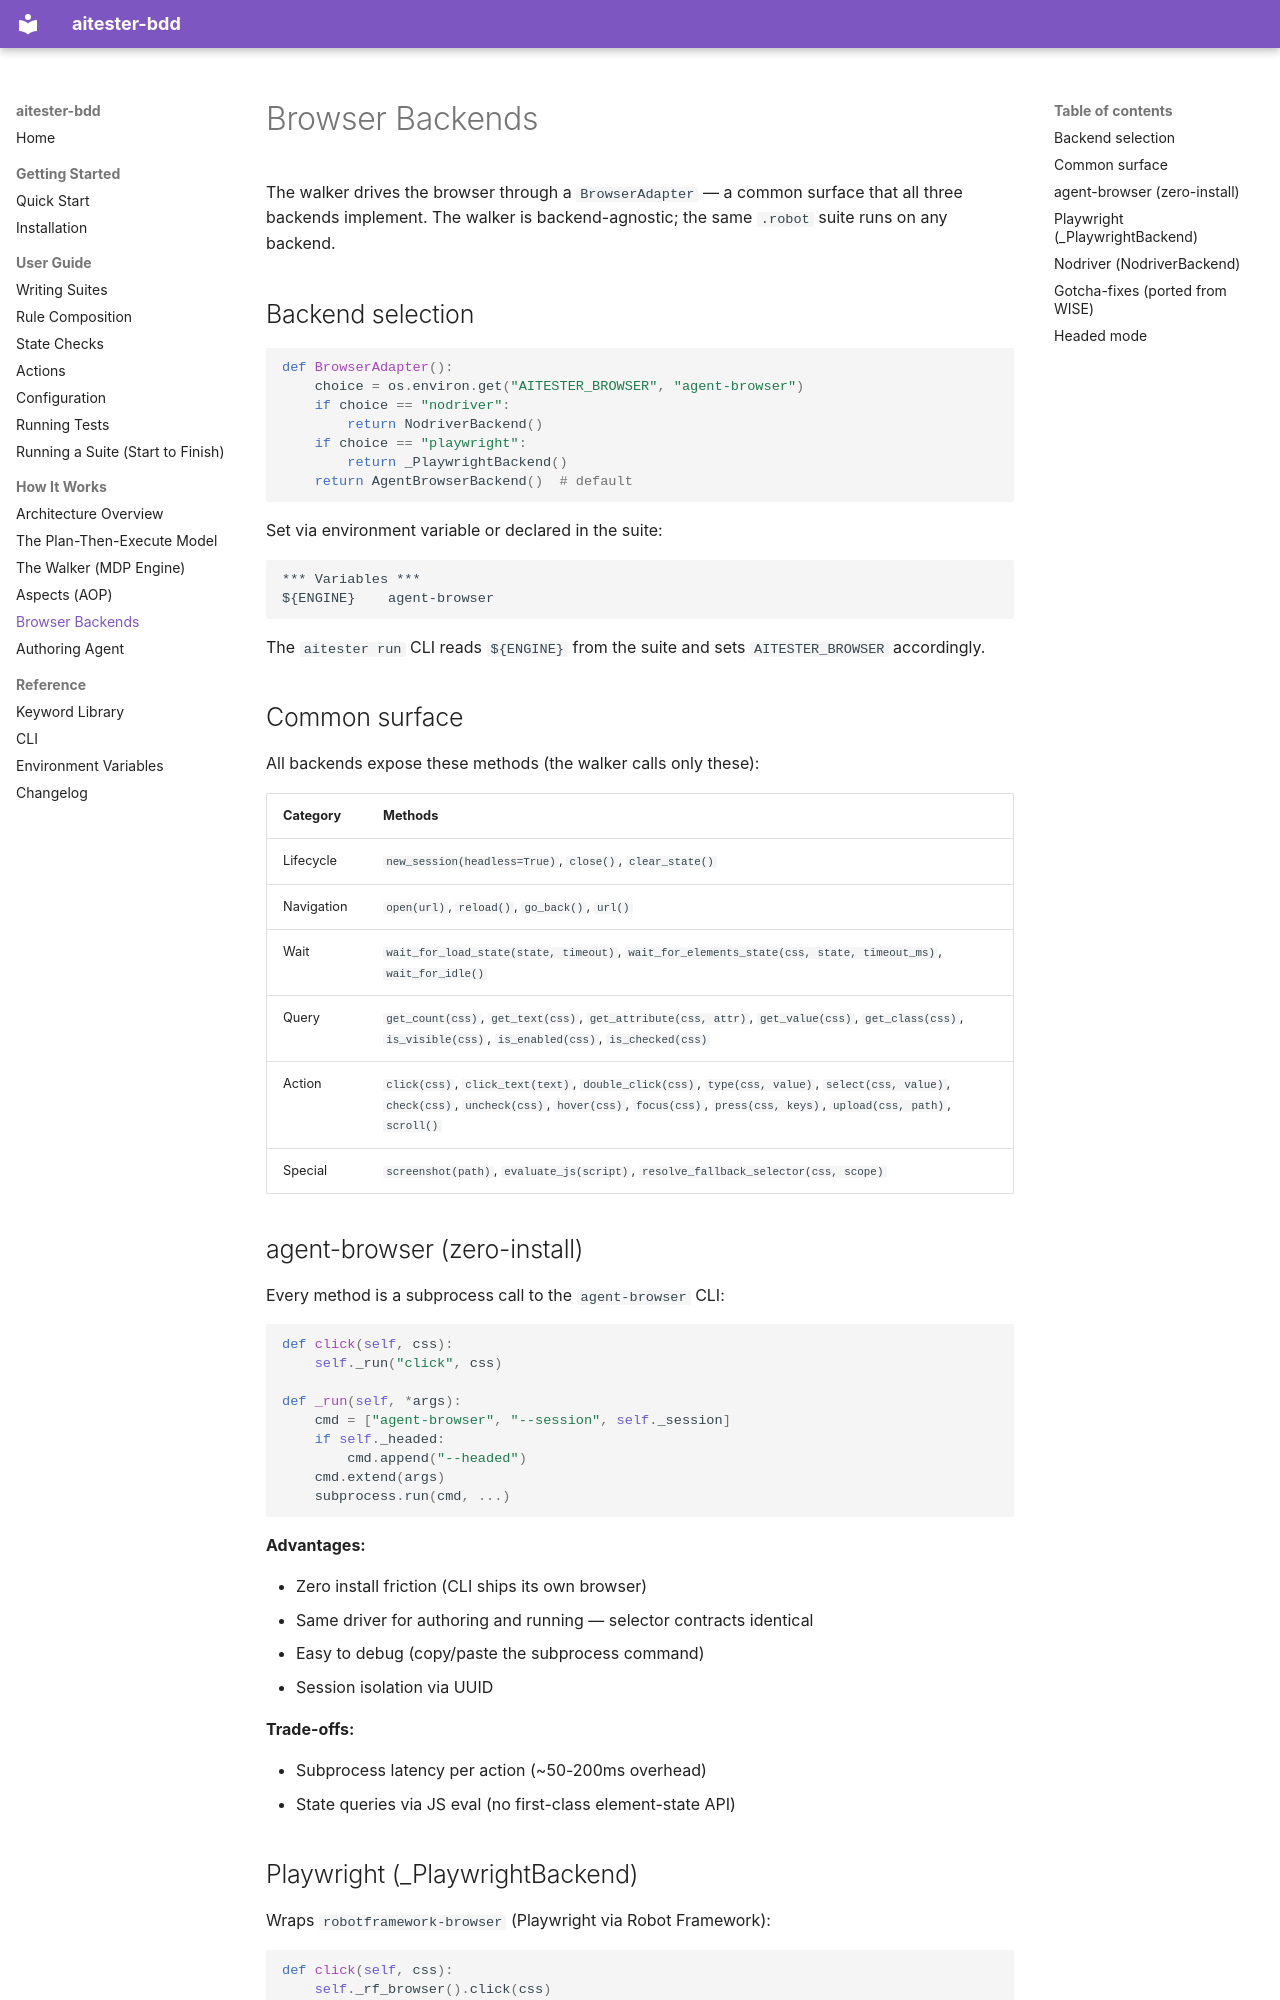

repository: bayeslearner/aitester-bdd · page: internals/backends/index.html · generator: mkdocs

# Browser Backends

The walker drives the browser through a `BrowserAdapter` — a common surface that all three backends implement. The walker is backend-agnostic; the same `.robot` suite runs on any backend.

## Backend selection

```python
def BrowserAdapter():
    choice = os.environ.get("AITESTER_BROWSER", "agent-browser")
    if choice == "nodriver":
        return NodriverBackend()
    if choice == "playwright":
        return _PlaywrightBackend()
    return AgentBrowserBackend()  # default
```

Set via environment variable or declared in the suite:

```robot
*** Variables ***
${ENGINE}    agent-browser
```

The `aitester run` CLI reads `${ENGINE}` from the suite and sets `AITESTER_BROWSER` accordingly.

## Common surface

All backends expose these methods (the walker calls only these):

| Category | Methods |
|----------|---------|
| Lifecycle | `new_session(headless=True)`, `close()`, `clear_state()` |
| Navigation | `open(url)`, `reload()`, `go_back()`, `url()` |
| Wait | `wait_for_load_state(state, timeout)`, `wait_for_elements_state(css, state, timeout_ms)`, `wait_for_idle()` |
| Query | `get_count(css)`, `get_text(css)`, `get_attribute(css, attr)`, `get_value(css)`, `get_class(css)`, `is_visible(css)`, `is_enabled(css)`, `is_checked(css)` |
| Action | `click(css)`, `click_text(text)`, `double_click(css)`, `type(css, value)`, `select(css, value)`, `check(css)`, `uncheck(css)`, `hover(css)`, `focus(css)`, `press(css, keys)`, `upload(css, path)`, `scroll()` |
| Special | `screenshot(path)`, `evaluate_js(script)`, `resolve_fallback_selector(css, scope)` |

## agent-browser (zero-install)

Every method is a subprocess call to the `agent-browser` CLI:

```python
def click(self, css):
    self._run("click", css)

def _run(self, *args):
    cmd = ["agent-browser", "--session", self._session]
    if self._headed:
        cmd.append("--headed")
    cmd.extend(args)
    subprocess.run(cmd, ...)
```

**Advantages:**

- Zero install friction (CLI ships its own browser)
- Same driver for authoring and running — selector contracts identical
- Easy to debug (copy/paste the subprocess command)
- Session isolation via UUID

**Trade-offs:**

- Subprocess latency per action (~50-200ms overhead)
- State queries via JS eval (no first-class element-state API)
